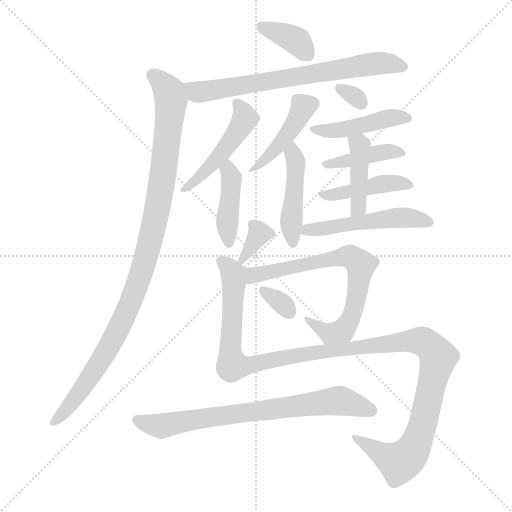
t = 0.00 s
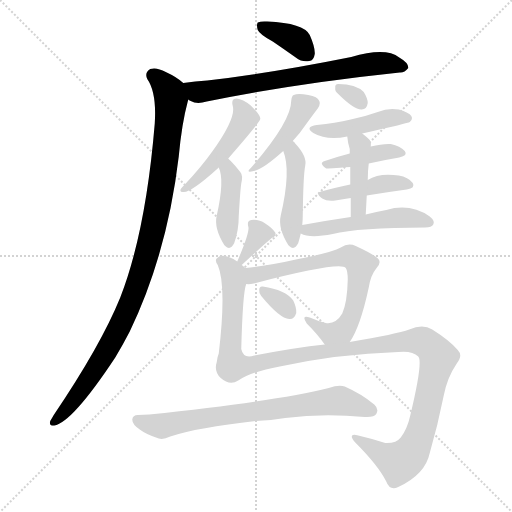
t = 2.48 s
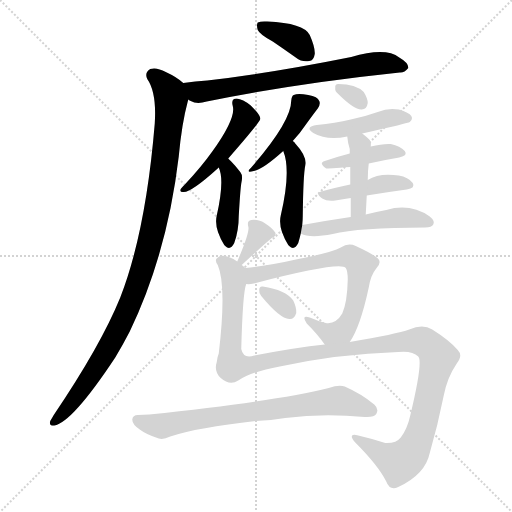
t = 4.96 s
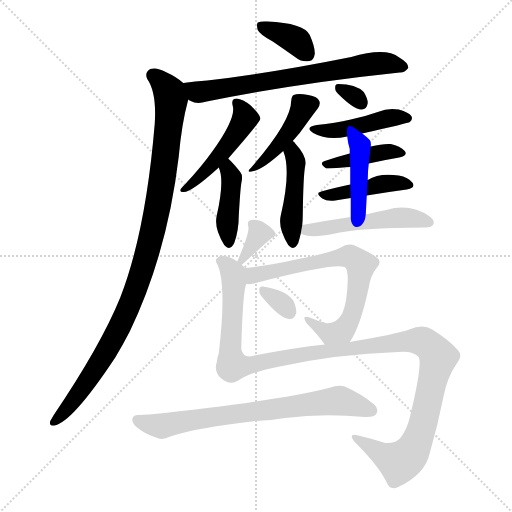
t = 7.44 s
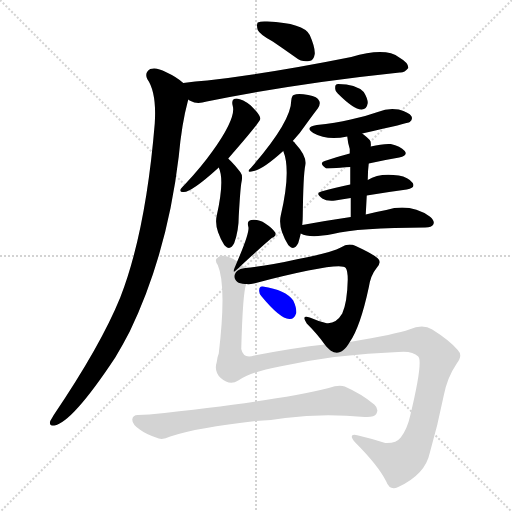
t = 9.92 s
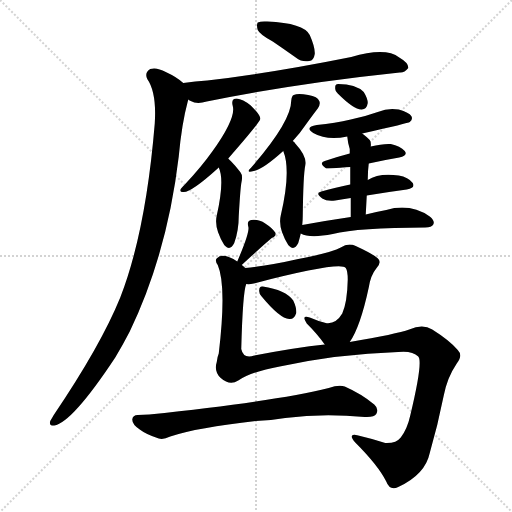
t = 12.40 s

The animated SVG that drew these frames (rendered in a browser with its animation timeline set to each time). Animation: 18 CSS @keyframes rules; one cycle of 12.40 s.

<svg version="1.1" viewBox="0 0 1024 1024" xmlns="http://www.w3.org/2000/svg">
  <g stroke="lightgray" stroke-dasharray="1,1" stroke-width="1" transform="scale(4, 4)">
    <line x1="0" y1="0" x2="256" y2="256"></line>
    <line x1="256" y1="0" x2="0" y2="256"></line>
    <line x1="128" y1="0" x2="128" y2="256"></line>
    <line x1="0" y1="128" x2="256" y2="128"></line>
  </g>
<g transform="scale(1, -1) translate(0, -900)">
   <style type="text/css">
    @keyframes keyframes0 {
      from {
       stroke: blue;
       stroke-dashoffset: 369;
       stroke-width: 128;
       }
       55% {
       animation-timing-function: step-end;
       stroke: blue;
       stroke-dashoffset: 0;
       stroke-width: 128;
       }
       to {
       stroke: black;
       stroke-width: 1024;
       }
       }
       #make-me-a-hanzi-animation-0 {
         animation: keyframes0 0.550293s both;
         animation-delay: 0.000000s;
         animation-timing-function: linear;
       }
    @keyframes keyframes1 {
      from {
       stroke: blue;
       stroke-dashoffset: 698;
       stroke-width: 128;
       }
       69% {
       animation-timing-function: step-end;
       stroke: blue;
       stroke-dashoffset: 0;
       stroke-width: 128;
       }
       to {
       stroke: black;
       stroke-width: 1024;
       }
       }
       #make-me-a-hanzi-animation-1 {
         animation: keyframes1 0.818034s both;
         animation-delay: 0.550293s;
         animation-timing-function: linear;
       }
    @keyframes keyframes2 {
      from {
       stroke: blue;
       stroke-dashoffset: 1016;
       stroke-width: 128;
       }
       77% {
       animation-timing-function: step-end;
       stroke: blue;
       stroke-dashoffset: 0;
       stroke-width: 128;
       }
       to {
       stroke: black;
       stroke-width: 1024;
       }
       }
       #make-me-a-hanzi-animation-2 {
         animation: keyframes2 1.076823s both;
         animation-delay: 1.368327s;
         animation-timing-function: linear;
       }
    @keyframes keyframes3 {
      from {
       stroke: blue;
       stroke-dashoffset: 478;
       stroke-width: 128;
       }
       61% {
       animation-timing-function: step-end;
       stroke: blue;
       stroke-dashoffset: 0;
       stroke-width: 128;
       }
       to {
       stroke: black;
       stroke-width: 1024;
       }
       }
       #make-me-a-hanzi-animation-3 {
         animation: keyframes3 0.638997s both;
         animation-delay: 2.445150s;
         animation-timing-function: linear;
       }
    @keyframes keyframes4 {
      from {
       stroke: blue;
       stroke-dashoffset: 418;
       stroke-width: 128;
       }
       58% {
       animation-timing-function: step-end;
       stroke: blue;
       stroke-dashoffset: 0;
       stroke-width: 128;
       }
       to {
       stroke: black;
       stroke-width: 1024;
       }
       }
       #make-me-a-hanzi-animation-4 {
         animation: keyframes4 0.590169s both;
         animation-delay: 3.084147s;
         animation-timing-function: linear;
       }
    @keyframes keyframes5 {
      from {
       stroke: blue;
       stroke-dashoffset: 432;
       stroke-width: 128;
       }
       58% {
       animation-timing-function: step-end;
       stroke: blue;
       stroke-dashoffset: 0;
       stroke-width: 128;
       }
       to {
       stroke: black;
       stroke-width: 1024;
       }
       }
       #make-me-a-hanzi-animation-5 {
         animation: keyframes5 0.601562s both;
         animation-delay: 3.674316s;
         animation-timing-function: linear;
       }
    @keyframes keyframes6 {
      from {
       stroke: blue;
       stroke-dashoffset: 453;
       stroke-width: 128;
       }
       60% {
       animation-timing-function: step-end;
       stroke: blue;
       stroke-dashoffset: 0;
       stroke-width: 128;
       }
       to {
       stroke: black;
       stroke-width: 1024;
       }
       }
       #make-me-a-hanzi-animation-6 {
         animation: keyframes6 0.618652s both;
         animation-delay: 4.275879s;
         animation-timing-function: linear;
       }
    @keyframes keyframes7 {
      from {
       stroke: blue;
       stroke-dashoffset: 307;
       stroke-width: 128;
       }
       50% {
       animation-timing-function: step-end;
       stroke: blue;
       stroke-dashoffset: 0;
       stroke-width: 128;
       }
       to {
       stroke: black;
       stroke-width: 1024;
       }
       }
       #make-me-a-hanzi-animation-7 {
         animation: keyframes7 0.499837s both;
         animation-delay: 4.894531s;
         animation-timing-function: linear;
       }
    @keyframes keyframes8 {
      from {
       stroke: blue;
       stroke-dashoffset: 446;
       stroke-width: 128;
       }
       59% {
       animation-timing-function: step-end;
       stroke: blue;
       stroke-dashoffset: 0;
       stroke-width: 128;
       }
       to {
       stroke: black;
       stroke-width: 1024;
       }
       }
       #make-me-a-hanzi-animation-8 {
         animation: keyframes8 0.612956s both;
         animation-delay: 5.394368s;
         animation-timing-function: linear;
       }
    @keyframes keyframes9 {
      from {
       stroke: blue;
       stroke-dashoffset: 406;
       stroke-width: 128;
       }
       57% {
       animation-timing-function: step-end;
       stroke: blue;
       stroke-dashoffset: 0;
       stroke-width: 128;
       }
       to {
       stroke: black;
       stroke-width: 1024;
       }
       }
       #make-me-a-hanzi-animation-9 {
         animation: keyframes9 0.580404s both;
         animation-delay: 6.007324s;
         animation-timing-function: linear;
       }
    @keyframes keyframes10 {
      from {
       stroke: blue;
       stroke-dashoffset: 423;
       stroke-width: 128;
       }
       58% {
       animation-timing-function: step-end;
       stroke: blue;
       stroke-dashoffset: 0;
       stroke-width: 128;
       }
       to {
       stroke: black;
       stroke-width: 1024;
       }
       }
       #make-me-a-hanzi-animation-10 {
         animation: keyframes10 0.594238s both;
         animation-delay: 6.587728s;
         animation-timing-function: linear;
       }
    @keyframes keyframes11 {
      from {
       stroke: blue;
       stroke-dashoffset: 414;
       stroke-width: 128;
       }
       57% {
       animation-timing-function: step-end;
       stroke: blue;
       stroke-dashoffset: 0;
       stroke-width: 128;
       }
       to {
       stroke: black;
       stroke-width: 1024;
       }
       }
       #make-me-a-hanzi-animation-11 {
         animation: keyframes11 0.586914s both;
         animation-delay: 7.181966s;
         animation-timing-function: linear;
       }
    @keyframes keyframes12 {
      from {
       stroke: blue;
       stroke-dashoffset: 510;
       stroke-width: 128;
       }
       62% {
       animation-timing-function: step-end;
       stroke: blue;
       stroke-dashoffset: 0;
       stroke-width: 128;
       }
       to {
       stroke: black;
       stroke-width: 1024;
       }
       }
       #make-me-a-hanzi-animation-12 {
         animation: keyframes12 0.665039s both;
         animation-delay: 7.768880s;
         animation-timing-function: linear;
       }
    @keyframes keyframes13 {
      from {
       stroke: blue;
       stroke-dashoffset: 348;
       stroke-width: 128;
       }
       53% {
       animation-timing-function: step-end;
       stroke: blue;
       stroke-dashoffset: 0;
       stroke-width: 128;
       }
       to {
       stroke: black;
       stroke-width: 1024;
       }
       }
       #make-me-a-hanzi-animation-13 {
         animation: keyframes13 0.533203s both;
         animation-delay: 8.433919s;
         animation-timing-function: linear;
       }
    @keyframes keyframes14 {
      from {
       stroke: blue;
       stroke-dashoffset: 699;
       stroke-width: 128;
       }
       69% {
       animation-timing-function: step-end;
       stroke: blue;
       stroke-dashoffset: 0;
       stroke-width: 128;
       }
       to {
       stroke: black;
       stroke-width: 1024;
       }
       }
       #make-me-a-hanzi-animation-14 {
         animation: keyframes14 0.818848s both;
         animation-delay: 8.967122s;
         animation-timing-function: linear;
       }
    @keyframes keyframes15 {
      from {
       stroke: blue;
       stroke-dashoffset: 323;
       stroke-width: 128;
       }
       51% {
       animation-timing-function: step-end;
       stroke: blue;
       stroke-dashoffset: 0;
       stroke-width: 128;
       }
       to {
       stroke: black;
       stroke-width: 1024;
       }
       }
       #make-me-a-hanzi-animation-15 {
         animation: keyframes15 0.512858s both;
         animation-delay: 9.785970s;
         animation-timing-function: linear;
       }
    @keyframes keyframes16 {
      from {
       stroke: blue;
       stroke-dashoffset: 1233;
       stroke-width: 128;
       }
       80% {
       animation-timing-function: step-end;
       stroke: blue;
       stroke-dashoffset: 0;
       stroke-width: 128;
       }
       to {
       stroke: black;
       stroke-width: 1024;
       }
       }
       #make-me-a-hanzi-animation-16 {
         animation: keyframes16 1.253418s both;
         animation-delay: 10.298828s;
         animation-timing-function: linear;
       }
    @keyframes keyframes17 {
      from {
       stroke: blue;
       stroke-dashoffset: 731;
       stroke-width: 128;
       }
       70% {
       animation-timing-function: step-end;
       stroke: blue;
       stroke-dashoffset: 0;
       stroke-width: 128;
       }
       to {
       stroke: black;
       stroke-width: 1024;
       }
       }
       #make-me-a-hanzi-animation-17 {
         animation: keyframes17 0.844889s both;
         animation-delay: 11.552246s;
         animation-timing-function: linear;
       }
</style>
<path d="M 545.5 817.0 Q 567.5 802.0 591.5 785.0 Q 604.5 775.0 618.5 778.0 Q 627.5 779.0 629.5 792.0 Q 630.5 805.0 619.5 830.0 Q 607.5 854.0 534.5 857.0 Q 521.5 858.0 515.5 855.0 Q 512.5 851.0 515.5 840.0 Q 519.5 831.0 545.5 817.0 Z" fill="lightgray"></path> 
<path d="M 376.5 701.0 Q 377.5 700.0 381.5 698.0 Q 393.5 691.0 413.5 697.0 Q 590.5 733.0 799.5 755.0 Q 808.5 754.0 816.5 764.0 Q 817.5 774.0 798.5 785.0 Q 771.5 806.0 702.5 786.0 Q 537.5 753.0 414.5 739.0 Q 390.5 738.0 366.5 734.0 C 336.5 730.0 349.5 714.0 376.5 701.0 Z" fill="lightgray"></path> 
<path d="M 366.5 734.0 Q 353.5 746.0 331.5 756.0 Q 313.5 766.0 300.5 762.0 Q 288.5 755.0 294.5 742.0 Q 313.5 715.0 309.5 653.0 Q 291.5 436.0 240.5 305.0 Q 201.5 209.0 107.5 70.0 Q 103.5 63.0 100.5 58.0 Q 97.5 48.0 108.5 49.0 Q 144.5 55.0 230.5 185.0 Q 245.5 210.0 259.5 237.0 Q 334.5 393.0 357.5 587.0 Q 363.5 653.0 375.5 697.0 Q 376.5 700.0 376.5 701.0 C 381.5 723.0 381.5 723.0 366.5 734.0 Z" fill="lightgray"></path> 
<path d="M 456.5 583.0 Q 519.5 655.0 520.5 662.0 Q 520.5 663.0 520.5 664.0 Q 519.5 671.0 501.5 689.0 Q 485.5 702.0 473.5 703.0 Q 461.5 703.0 465.5 688.0 Q 472.5 664.0 424.5 597.0 Q 402.5 566.0 370.5 532.0 Q 363.5 525.0 361.5 522.0 Q 358.5 515.0 367.5 516.0 Q 383.5 516.0 436.5 564.0 Q 436.5 565.0 437.5 565.0 L 456.5 583.0 Z" fill="lightgray"></path> 
<path d="M 437.5 565.0 Q 449.5 540.0 433.5 469.0 Q 427.5 444.0 448.5 410.0 L 450.5 408.0 Q 460.5 398.0 468.5 414.0 Q 477.5 439.0 477.5 468.0 Q 480.5 520.0 482.5 533.0 Q 486.5 549.0 480.5 556.0 Q 470.5 569.0 461.5 578.0 Q 458.5 581.0 456.5 583.0 C 435.5 604.0 426.5 593.0 437.5 565.0 Z" fill="lightgray"></path> 
<path d="M 585.5 618.0 Q 600.5 634.0 612.5 652.0 Q 628.5 674.0 635.5 683.0 Q 641.5 692.0 638.5 698.0 Q 635.5 707.0 616.5 710.0 Q 595.5 714.0 587.5 710.0 Q 583.5 709.0 582.5 699.0 Q 582.5 657.0 502.5 565.0 Q 489.5 553.0 507.5 558.0 Q 525.5 561.0 566.5 598.0 L 585.5 618.0 Z" fill="lightgray"></path> 
<path d="M 604.5 450.0 Q 605.5 460.0 605.5 468.0 Q 606.5 550.0 610.5 569.0 Q 614.5 587.0 590.5 613.0 Q 589.5 616.0 585.5 618.0 C 563.5 639.0 556.5 626.0 566.5 598.0 Q 582.5 559.0 561.5 469.0 Q 555.5 444.0 576.5 410.0 L 578.5 408.0 Q 588.5 398.0 596.5 414.0 Q 599.5 424.0 601.5 433.0 L 604.5 450.0 Z" fill="lightgray"></path> 
<path d="M 675.5 713.0 Q 708.5 680.0 723.5 681.0 Q 733.5 681.0 735.5 694.0 Q 735.5 703.0 727.5 716.0 Q 711.5 732.0 676.5 732.0 Q 669.5 732.0 670.5 724.0 Q 669.5 718.0 675.5 713.0 Z" fill="lightgray"></path> 
<path d="M 724.5 633.0 Q 817.5 654.0 819.5 656.0 Q 826.5 662.0 822.5 668.0 Q 818.5 675.0 797.5 681.0 Q 776.5 685.0 755.5 676.0 Q 730.5 667.0 701.5 661.0 Q 670.5 654.0 633.5 650.0 Q 608.5 646.0 626.5 634.0 Q 654.5 618.0 694.5 627.0 L 724.5 633.0 Z" fill="lightgray"></path> 
<path d="M 737.5 573.0 Q 768.5 580.0 798.5 585.0 Q 816.5 589.0 809.5 598.0 Q 800.5 608.0 781.5 612.0 Q 765.5 613.0 741.5 607.0 L 699.5 593.0 Q 672.5 586.0 649.5 578.0 Q 636.5 574.0 652.5 563.0 Q 655.5 563.0 700.5 566.0 L 737.5 573.0 Z" fill="lightgray"></path> 
<path d="M 733.5 509.0 Q 775.5 516.0 813.5 521.0 Q 831.5 524.0 825.5 534.0 Q 816.5 546.0 797.5 549.0 Q 758.5 555.0 735.5 540.0 L 700.5 531.0 Q 667.5 524.0 642.5 517.0 Q 629.5 514.0 644.5 503.0 Q 653.5 497.0 670.5 499.0 Q 685.5 502.0 701.5 504.0 L 733.5 509.0 Z" fill="lightgray"></path> 
<path d="M 731.5 471.0 Q 732.5 490.0 733.5 509.0 L 735.5 540.0 Q 735.5 558.0 737.5 573.0 L 741.5 607.0 Q 742.5 616.0 739.5 620.0 Q 732.5 627.0 724.5 633.0 C 700.5 651.0 691.5 657.0 694.5 627.0 Q 695.5 615.0 699.5 602.0 Q 699.5 601.0 699.5 593.0 L 700.5 566.0 Q 700.5 553.0 700.5 531.0 L 701.5 504.0 Q 701.5 488.0 701.5 466.0 C 701.5 436.0 729.5 441.0 731.5 471.0 Z" fill="lightgray"></path> 
<path d="M 701.5 466.0 Q 653.5 459.0 604.5 450.0 C 574.5 445.0 573.5 444.0 601.5 433.0 Q 619.5 423.0 665.5 432.0 Q 716.5 445.0 850.5 445.0 Q 863.5 445.0 866.5 451.0 Q 870.5 458.0 859.5 467.0 Q 820.5 494.0 772.5 480.0 Q 753.5 477.0 731.5 471.0 L 701.5 466.0 Z" fill="lightgray"></path> 
<path d="M 483.5 370.0 Q 483.5 371.0 484.5 371.0 Q 524.5 408.0 543.5 424.0 Q 553.5 428.0 550.5 435.0 Q 544.5 444.0 530.5 453.0 Q 517.5 462.0 502.5 460.0 Q 493.5 459.0 496.5 447.0 Q 500.5 437.0 474.5 377.0 C 463.5 351.0 463.5 351.0 483.5 370.0 Z" fill="lightgray"></path> 
<path d="M 699.5 216.0 Q 720.5 246.0 737.5 325.0 Q 741.5 350.0 752.5 363.0 Q 762.5 373.0 757.5 381.0 Q 750.5 390.0 711.5 408.0 Q 696.5 415.0 681.5 405.0 Q 663.5 395.0 596.5 382.0 Q 539.5 369.0 490.5 364.0 C 460.5 361.0 462.5 330.0 492.5 332.0 Q 498.5 331.0 507.5 333.0 Q 681.5 378.0 691.5 364.0 Q 695.5 358.0 695.5 341.0 Q 694.5 295.0 684.5 273.0 Q 671.5 251.0 651.5 254.0 Q 635.5 258.0 619.5 265.0 Q 601.5 271.0 613.5 253.0 Q 635.5 231.0 649.5 211.0 C 667.5 187.0 684.5 190.0 699.5 216.0 Z" fill="lightgray"></path> 
<path d="M 522.5 308.0 Q 559.5 263.0 578.5 262.0 Q 588.5 261.0 592.5 274.0 Q 593.5 284.0 586.5 299.0 Q 571.5 320.0 525.5 327.0 Q 518.5 328.0 518.5 320.0 Q 517.5 314.0 522.5 308.0 Z" fill="lightgray"></path> 
<path d="M 476.5 139.0 Q 504.5 157.0 559.5 167.0 Q 674.5 192.0 796.5 196.0 Q 824.5 199.0 836.5 187.0 Q 846.5 177.0 820.5 69.0 Q 814.5 42.0 801.5 25.0 Q 792.5 13.0 770.5 14.0 Q 742.5 23.0 716.5 29.0 Q 703.5 33.0 703.5 27.0 Q 703.5 23.0 710.5 15.0 Q 756.5 -31.0 772.5 -63.0 Q 779.5 -82.0 796.5 -74.0 Q 850.5 -49.0 859.5 -6.0 Q 875.5 49.0 887.5 109.0 Q 894.5 145.0 913.5 173.0 Q 926.5 189.0 915.5 200.0 Q 899.5 219.0 864.5 241.0 Q 845.5 253.0 818.5 241.0 Q 793.5 232.0 699.5 216.0 L 649.5 211.0 Q 591.5 205.0 508.5 189.0 Q 486.5 182.0 482.5 202.0 Q 485.5 316.0 492.5 332.0 C 497.5 359.0 497.5 359.0 490.5 364.0 Q 486.5 368.0 483.5 370.0 L 474.5 377.0 Q 467.5 383.0 457.5 386.0 Q 441.5 392.0 434.5 384.0 Q 428.5 380.0 435.5 370.0 Q 453.5 328.0 437.5 193.0 Q 434.5 186.0 433.5 176.0 Q 427.5 157.0 441.5 144.0 Q 459.5 128.0 476.5 139.0 Z" fill="lightgray"></path> 
<path d="M 511.5 58.0 Q 542.5 59.0 570.5 64.0 Q 645.5 74.0 729.5 66.0 Q 748.5 65.0 752.5 72.0 Q 758.5 82.0 748.5 91.0 Q 723.5 112.0 689.5 127.0 Q 677.5 131.0 657.5 124.0 Q 549.5 97.0 298.5 71.0 Q 286.5 71.0 275.5 70.0 Q 265.5 70.0 264.5 61.0 Q 264.5 51.0 279.5 41.0 Q 292.5 31.0 317.5 23.0 Q 326.5 20.0 340.5 27.0 Q 394.5 45.0 511.5 58.0 Z" fill="lightgray"></path> 
      <clipPath id="make-me-a-hanzi-clip-0">
      <path d="M 545.5 817.0 Q 567.5 802.0 591.5 785.0 Q 604.5 775.0 618.5 778.0 Q 627.5 779.0 629.5 792.0 Q 630.5 805.0 619.5 830.0 Q 607.5 854.0 534.5 857.0 Q 521.5 858.0 515.5 855.0 Q 512.5 851.0 515.5 840.0 Q 519.5 831.0 545.5 817.0 Z" fill="lightgray"></path>
      </clipPath>
      <path clip-path="url(#make-me-a-hanzi-clip-0)" d="M 521.5 848.0 L 594.5 817.0 L 615.5 791.0 " fill="none" id="make-me-a-hanzi-animation-0" stroke-dasharray="241 482" stroke-linecap="round"></path>

      <clipPath id="make-me-a-hanzi-clip-1">
      <path d="M 376.5 701.0 Q 377.5 700.0 381.5 698.0 Q 393.5 691.0 413.5 697.0 Q 590.5 733.0 799.5 755.0 Q 808.5 754.0 816.5 764.0 Q 817.5 774.0 798.5 785.0 Q 771.5 806.0 702.5 786.0 Q 537.5 753.0 414.5 739.0 Q 390.5 738.0 366.5 734.0 C 336.5 730.0 349.5 714.0 376.5 701.0 Z" fill="lightgray"></path>
      </clipPath>
      <path clip-path="url(#make-me-a-hanzi-clip-1)" d="M 373.5 730.0 L 403.5 716.0 L 748.5 773.0 L 807.5 766.0 " fill="none" id="make-me-a-hanzi-animation-1" stroke-dasharray="570 1140" stroke-linecap="round"></path>

      <clipPath id="make-me-a-hanzi-clip-2">
      <path d="M 366.5 734.0 Q 353.5 746.0 331.5 756.0 Q 313.5 766.0 300.5 762.0 Q 288.5 755.0 294.5 742.0 Q 313.5 715.0 309.5 653.0 Q 291.5 436.0 240.5 305.0 Q 201.5 209.0 107.5 70.0 Q 103.5 63.0 100.5 58.0 Q 97.5 48.0 108.5 49.0 Q 144.5 55.0 230.5 185.0 Q 245.5 210.0 259.5 237.0 Q 334.5 393.0 357.5 587.0 Q 363.5 653.0 375.5 697.0 Q 376.5 700.0 376.5 701.0 C 381.5 723.0 381.5 723.0 366.5 734.0 Z" fill="lightgray"></path>
      </clipPath>
      <path clip-path="url(#make-me-a-hanzi-clip-2)" d="M 306.5 749.0 L 335.5 720.0 L 342.5 699.0 L 323.5 533.0 L 281.5 350.0 L 242.5 253.0 L 194.5 165.0 L 141.5 91.0 L 109.5 58.0 " fill="none" id="make-me-a-hanzi-animation-2" stroke-dasharray="888 1776" stroke-linecap="round"></path>

      <clipPath id="make-me-a-hanzi-clip-3">
      <path d="M 456.5 583.0 Q 519.5 655.0 520.5 662.0 Q 520.5 663.0 520.5 664.0 Q 519.5 671.0 501.5 689.0 Q 485.5 702.0 473.5 703.0 Q 461.5 703.0 465.5 688.0 Q 472.5 664.0 424.5 597.0 Q 402.5 566.0 370.5 532.0 Q 363.5 525.0 361.5 522.0 Q 358.5 515.0 367.5 516.0 Q 383.5 516.0 436.5 564.0 Q 436.5 565.0 437.5 565.0 L 456.5 583.0 Z" fill="lightgray"></path>
      </clipPath>
      <path clip-path="url(#make-me-a-hanzi-clip-3)" d="M 473.5 694.0 L 490.5 664.0 L 477.5 639.0 L 420.5 565.0 L 369.5 524.0 " fill="none" id="make-me-a-hanzi-animation-3" stroke-dasharray="350 700" stroke-linecap="round"></path>

      <clipPath id="make-me-a-hanzi-clip-4">
      <path d="M 437.5 565.0 Q 449.5 540.0 433.5 469.0 Q 427.5 444.0 448.5 410.0 L 450.5 408.0 Q 460.5 398.0 468.5 414.0 Q 477.5 439.0 477.5 468.0 Q 480.5 520.0 482.5 533.0 Q 486.5 549.0 480.5 556.0 Q 470.5 569.0 461.5 578.0 Q 458.5 581.0 456.5 583.0 C 435.5 604.0 426.5 593.0 437.5 565.0 Z" fill="lightgray"></path>
      </clipPath>
      <path clip-path="url(#make-me-a-hanzi-clip-4)" d="M 454.5 576.0 L 462.5 542.0 L 454.5 460.0 L 458.5 415.0 " fill="none" id="make-me-a-hanzi-animation-4" stroke-dasharray="290 580" stroke-linecap="round"></path>

      <clipPath id="make-me-a-hanzi-clip-5">
      <path d="M 585.5 618.0 Q 600.5 634.0 612.5 652.0 Q 628.5 674.0 635.5 683.0 Q 641.5 692.0 638.5 698.0 Q 635.5 707.0 616.5 710.0 Q 595.5 714.0 587.5 710.0 Q 583.5 709.0 582.5 699.0 Q 582.5 657.0 502.5 565.0 Q 489.5 553.0 507.5 558.0 Q 525.5 561.0 566.5 598.0 L 585.5 618.0 Z" fill="lightgray"></path>
      </clipPath>
      <path clip-path="url(#make-me-a-hanzi-clip-5)" d="M 625.5 693.0 L 606.5 685.0 L 569.5 624.0 L 509.5 565.0 " fill="none" id="make-me-a-hanzi-animation-5" stroke-dasharray="304 608" stroke-linecap="round"></path>

      <clipPath id="make-me-a-hanzi-clip-6">
      <path d="M 604.5 450.0 Q 605.5 460.0 605.5 468.0 Q 606.5 550.0 610.5 569.0 Q 614.5 587.0 590.5 613.0 Q 589.5 616.0 585.5 618.0 C 563.5 639.0 556.5 626.0 566.5 598.0 Q 582.5 559.0 561.5 469.0 Q 555.5 444.0 576.5 410.0 L 578.5 408.0 Q 588.5 398.0 596.5 414.0 Q 599.5 424.0 601.5 433.0 L 604.5 450.0 Z" fill="lightgray"></path>
      </clipPath>
      <path clip-path="url(#make-me-a-hanzi-clip-6)" d="M 583.5 611.0 L 591.5 574.0 L 582.5 456.0 L 586.5 415.0 " fill="none" id="make-me-a-hanzi-animation-6" stroke-dasharray="325 650" stroke-linecap="round"></path>

      <clipPath id="make-me-a-hanzi-clip-7">
      <path d="M 675.5 713.0 Q 708.5 680.0 723.5 681.0 Q 733.5 681.0 735.5 694.0 Q 735.5 703.0 727.5 716.0 Q 711.5 732.0 676.5 732.0 Q 669.5 732.0 670.5 724.0 Q 669.5 718.0 675.5 713.0 Z" fill="lightgray"></path>
      </clipPath>
      <path clip-path="url(#make-me-a-hanzi-clip-7)" d="M 681.5 722.0 L 723.5 693.0 " fill="none" id="make-me-a-hanzi-animation-7" stroke-dasharray="179 358" stroke-linecap="round"></path>

      <clipPath id="make-me-a-hanzi-clip-8">
      <path d="M 724.5 633.0 Q 817.5 654.0 819.5 656.0 Q 826.5 662.0 822.5 668.0 Q 818.5 675.0 797.5 681.0 Q 776.5 685.0 755.5 676.0 Q 730.5 667.0 701.5 661.0 Q 670.5 654.0 633.5 650.0 Q 608.5 646.0 626.5 634.0 Q 654.5 618.0 694.5 627.0 L 724.5 633.0 Z" fill="lightgray"></path>
      </clipPath>
      <path clip-path="url(#make-me-a-hanzi-clip-8)" d="M 628.5 643.0 L 671.5 639.0 L 733.5 649.0 L 778.5 664.0 L 815.5 663.0 " fill="none" id="make-me-a-hanzi-animation-8" stroke-dasharray="318 636" stroke-linecap="round"></path>

      <clipPath id="make-me-a-hanzi-clip-9">
      <path d="M 737.5 573.0 Q 768.5 580.0 798.5 585.0 Q 816.5 589.0 809.5 598.0 Q 800.5 608.0 781.5 612.0 Q 765.5 613.0 741.5 607.0 L 699.5 593.0 Q 672.5 586.0 649.5 578.0 Q 636.5 574.0 652.5 563.0 Q 655.5 563.0 700.5 566.0 L 737.5 573.0 Z" fill="lightgray"></path>
      </clipPath>
      <path clip-path="url(#make-me-a-hanzi-clip-9)" d="M 654.5 571.0 L 765.5 596.0 L 801.5 593.0 " fill="none" id="make-me-a-hanzi-animation-9" stroke-dasharray="278 556" stroke-linecap="round"></path>

      <clipPath id="make-me-a-hanzi-clip-10">
      <path d="M 733.5 509.0 Q 775.5 516.0 813.5 521.0 Q 831.5 524.0 825.5 534.0 Q 816.5 546.0 797.5 549.0 Q 758.5 555.0 735.5 540.0 L 700.5 531.0 Q 667.5 524.0 642.5 517.0 Q 629.5 514.0 644.5 503.0 Q 653.5 497.0 670.5 499.0 Q 685.5 502.0 701.5 504.0 L 733.5 509.0 Z" fill="lightgray"></path>
      </clipPath>
      <path clip-path="url(#make-me-a-hanzi-clip-10)" d="M 651.5 511.0 L 771.5 534.0 L 816.5 530.0 " fill="none" id="make-me-a-hanzi-animation-10" stroke-dasharray="295 590" stroke-linecap="round"></path>

      <clipPath id="make-me-a-hanzi-clip-11">
      <path d="M 731.5 471.0 Q 732.5 490.0 733.5 509.0 L 735.5 540.0 Q 735.5 558.0 737.5 573.0 L 741.5 607.0 Q 742.5 616.0 739.5 620.0 Q 732.5 627.0 724.5 633.0 C 700.5 651.0 691.5 657.0 694.5 627.0 Q 695.5 615.0 699.5 602.0 Q 699.5 601.0 699.5 593.0 L 700.5 566.0 Q 700.5 553.0 700.5 531.0 L 701.5 504.0 Q 701.5 488.0 701.5 466.0 C 701.5 436.0 729.5 441.0 731.5 471.0 Z" fill="lightgray"></path>
      </clipPath>
      <path clip-path="url(#make-me-a-hanzi-clip-11)" d="M 703.5 622.0 L 720.5 604.0 L 717.5 491.0 L 708.5 473.0 " fill="none" id="make-me-a-hanzi-animation-11" stroke-dasharray="286 572" stroke-linecap="round"></path>

      <clipPath id="make-me-a-hanzi-clip-12">
      <path d="M 701.5 466.0 Q 653.5 459.0 604.5 450.0 C 574.5 445.0 573.5 444.0 601.5 433.0 Q 619.5 423.0 665.5 432.0 Q 716.5 445.0 850.5 445.0 Q 863.5 445.0 866.5 451.0 Q 870.5 458.0 859.5 467.0 Q 820.5 494.0 772.5 480.0 Q 753.5 477.0 731.5 471.0 L 701.5 466.0 Z" fill="lightgray"></path>
      </clipPath>
      <path clip-path="url(#make-me-a-hanzi-clip-12)" d="M 607.5 436.0 L 784.5 464.0 L 809.5 465.0 L 858.5 455.0 " fill="none" id="make-me-a-hanzi-animation-12" stroke-dasharray="382 764" stroke-linecap="round"></path>

      <clipPath id="make-me-a-hanzi-clip-13">
      <path d="M 483.5 370.0 Q 483.5 371.0 484.5 371.0 Q 524.5 408.0 543.5 424.0 Q 553.5 428.0 550.5 435.0 Q 544.5 444.0 530.5 453.0 Q 517.5 462.0 502.5 460.0 Q 493.5 459.0 496.5 447.0 Q 500.5 437.0 474.5 377.0 C 463.5 351.0 463.5 351.0 483.5 370.0 Z" fill="lightgray"></path>
      </clipPath>
      <path clip-path="url(#make-me-a-hanzi-clip-13)" d="M 540.5 434.0 L 517.5 432.0 L 479.5 375.0 " fill="none" id="make-me-a-hanzi-animation-13" stroke-dasharray="220 440" stroke-linecap="round"></path>

      <clipPath id="make-me-a-hanzi-clip-14">
      <path d="M 699.5 216.0 Q 720.5 246.0 737.5 325.0 Q 741.5 350.0 752.5 363.0 Q 762.5 373.0 757.5 381.0 Q 750.5 390.0 711.5 408.0 Q 696.5 415.0 681.5 405.0 Q 663.5 395.0 596.5 382.0 Q 539.5 369.0 490.5 364.0 C 460.5 361.0 462.5 330.0 492.5 332.0 Q 498.5 331.0 507.5 333.0 Q 681.5 378.0 691.5 364.0 Q 695.5 358.0 695.5 341.0 Q 694.5 295.0 684.5 273.0 Q 671.5 251.0 651.5 254.0 Q 635.5 258.0 619.5 265.0 Q 601.5 271.0 613.5 253.0 Q 635.5 231.0 649.5 211.0 C 667.5 187.0 684.5 190.0 699.5 216.0 Z" fill="lightgray"></path>
      </clipPath>
      <path clip-path="url(#make-me-a-hanzi-clip-14)" d="M 499.5 338.0 L 507.5 349.0 L 528.5 355.0 L 685.5 386.0 L 709.5 382.0 L 720.5 369.0 L 716.5 320.0 L 704.5 271.0 L 692.5 248.0 L 685.5 239.0 L 666.5 233.0 L 622.5 256.0 " fill="none" id="make-me-a-hanzi-animation-14" stroke-dasharray="571 1142" stroke-linecap="round"></path>

      <clipPath id="make-me-a-hanzi-clip-15">
      <path d="M 522.5 308.0 Q 559.5 263.0 578.5 262.0 Q 588.5 261.0 592.5 274.0 Q 593.5 284.0 586.5 299.0 Q 571.5 320.0 525.5 327.0 Q 518.5 328.0 518.5 320.0 Q 517.5 314.0 522.5 308.0 Z" fill="lightgray"></path>
      </clipPath>
      <path clip-path="url(#make-me-a-hanzi-clip-15)" d="M 528.5 317.0 L 563.5 294.0 L 579.5 275.0 " fill="none" id="make-me-a-hanzi-animation-15" stroke-dasharray="195 390" stroke-linecap="round"></path>

      <clipPath id="make-me-a-hanzi-clip-16">
      <path d="M 476.5 139.0 Q 504.5 157.0 559.5 167.0 Q 674.5 192.0 796.5 196.0 Q 824.5 199.0 836.5 187.0 Q 846.5 177.0 820.5 69.0 Q 814.5 42.0 801.5 25.0 Q 792.5 13.0 770.5 14.0 Q 742.5 23.0 716.5 29.0 Q 703.5 33.0 703.5 27.0 Q 703.5 23.0 710.5 15.0 Q 756.5 -31.0 772.5 -63.0 Q 779.5 -82.0 796.5 -74.0 Q 850.5 -49.0 859.5 -6.0 Q 875.5 49.0 887.5 109.0 Q 894.5 145.0 913.5 173.0 Q 926.5 189.0 915.5 200.0 Q 899.5 219.0 864.5 241.0 Q 845.5 253.0 818.5 241.0 Q 793.5 232.0 699.5 216.0 L 649.5 211.0 Q 591.5 205.0 508.5 189.0 Q 486.5 182.0 482.5 202.0 Q 485.5 316.0 492.5 332.0 C 497.5 359.0 497.5 359.0 490.5 364.0 Q 486.5 368.0 483.5 370.0 L 474.5 377.0 Q 467.5 383.0 457.5 386.0 Q 441.5 392.0 434.5 384.0 Q 428.5 380.0 435.5 370.0 Q 453.5 328.0 437.5 193.0 Q 434.5 186.0 433.5 176.0 Q 427.5 157.0 441.5 144.0 Q 459.5 128.0 476.5 139.0 Z" fill="lightgray"></path>
      </clipPath>
      <path clip-path="url(#make-me-a-hanzi-clip-16)" d="M 443.5 378.0 L 467.5 346.0 L 459.5 202.0 L 465.5 169.0 L 483.5 167.0 L 712.5 207.0 L 834.5 219.0 L 854.5 212.0 L 872.5 193.0 L 876.5 184.0 L 849.5 64.0 L 819.5 -9.0 L 798.5 -25.0 L 710.5 23.0 " fill="none" id="make-me-a-hanzi-animation-16" stroke-dasharray="1105 2210" stroke-linecap="round"></path>

      <clipPath id="make-me-a-hanzi-clip-17">
      <path d="M 511.5 58.0 Q 542.5 59.0 570.5 64.0 Q 645.5 74.0 729.5 66.0 Q 748.5 65.0 752.5 72.0 Q 758.5 82.0 748.5 91.0 Q 723.5 112.0 689.5 127.0 Q 677.5 131.0 657.5 124.0 Q 549.5 97.0 298.5 71.0 Q 286.5 71.0 275.5 70.0 Q 265.5 70.0 264.5 61.0 Q 264.5 51.0 279.5 41.0 Q 292.5 31.0 317.5 23.0 Q 326.5 20.0 340.5 27.0 Q 394.5 45.0 511.5 58.0 Z" fill="lightgray"></path>
      </clipPath>
      <path clip-path="url(#make-me-a-hanzi-clip-17)" d="M 275.5 59.0 L 323.5 48.0 L 431.5 68.0 L 678.5 99.0 L 742.5 79.0 " fill="none" id="make-me-a-hanzi-animation-17" stroke-dasharray="603 1206" stroke-linecap="round"></path>

</g>
</svg>
